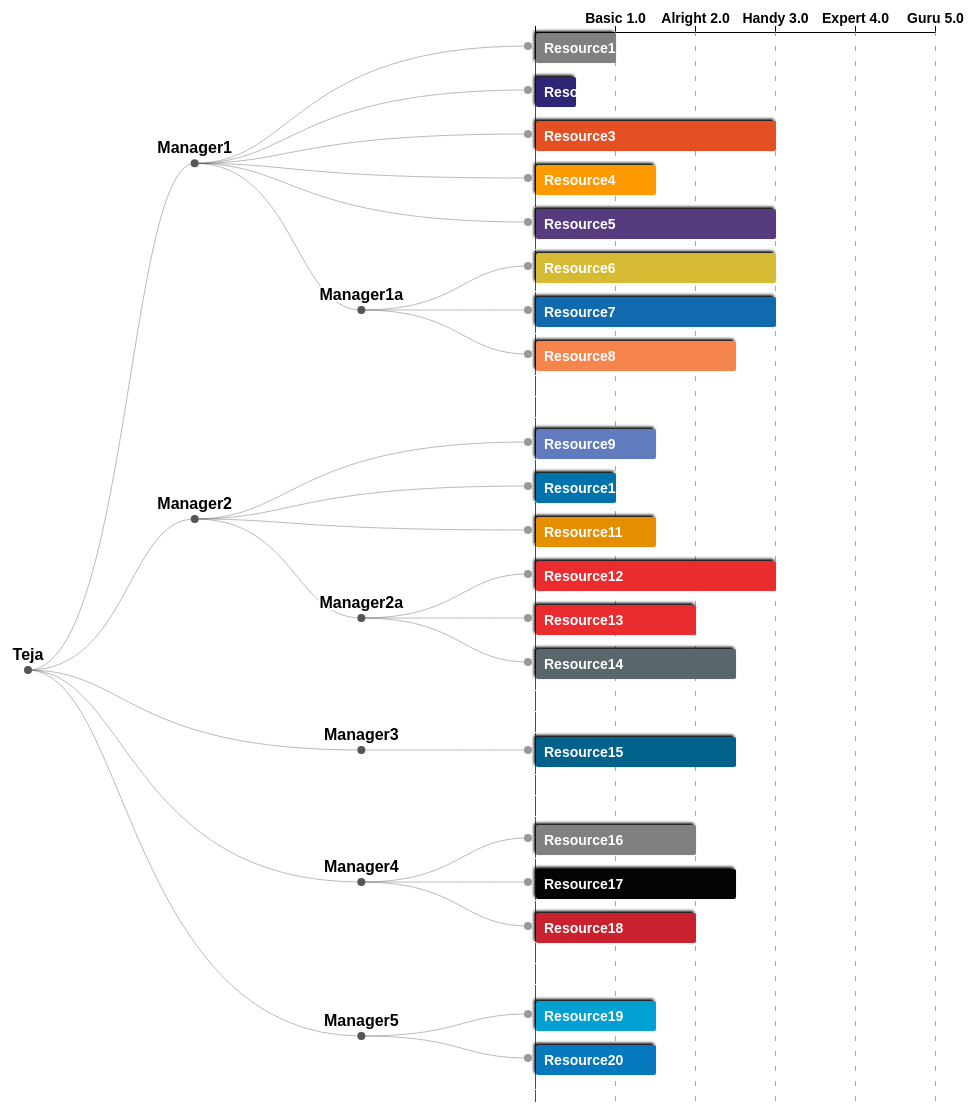
D3 v4 page, settled after 480 driven frames (8 s of simulated time); the page loaded 1 data file(s).


// ── sample.js
/**
 * Srinivasaprasad.a@emc.com
 */
    // main svg
    var svg = d3.select("svg"),
            width = +svg.attr("width"),
            height = +svg.attr("height"),
    g = svg.append("g").attr("transform", "translate(20,0)");       // move right 20px.

    // x-scale and x-axis
    var experienceName = ["", "Basic 1.0","Alright 2.0","Handy 3.0","Expert 4.0","Guru 5.0"];
    var formatSkillPoints = function (d) {
        return experienceName[d % 6];
    }
    var xScale =  d3.scaleLinear()
            .domain([0,5])
            .range([0, 400]);

    var xAxis = d3.axisTop()
            .scale(xScale)
            .ticks(5)
            .tickFormat(formatSkillPoints);

    // Setting up a way to handle the data
    var tree = d3.cluster()                 // This D3 API method setup the Dendrogram datum position.
            .size([height, width - 460])    // Total width - bar chart width = Dendrogram chart width
            .separation(function separate(a, b) {
                return a.parent == b.parent            // 2 levels tree grouping for category
                || a.parent.parent == b.parent
                || a.parent == b.parent.parent ? 0.4 : 0.8;
            });

    var stratify = d3.stratify()            // This D3 API method gives cvs file flat data array dimensions.
            .parentId(function(d) { return d.id.substring(0, d.id.lastIndexOf(".")); });

    d3.csv("skillsdata.csv", row, function(error, data) {
        if (error) throw error;

        var root = stratify(data);
        tree(root);

        // Draw every datum a line connecting to its parent.
        var link = g.selectAll(".link")
                .data(root.descendants().slice(1))
                .enter().append("path")
                .attr("class", "link")
                .attr("d", function(d) {
                    return "M" + d.y + "," + d.x
                            + "C" + (d.parent.y + 100) + "," + d.x
                            + " " + (d.parent.y + 100) + "," + d.parent.x
                            + " " + d.parent.y + "," + d.parent.x;
                });

        // Setup position for every datum; Applying different css classes to parents and leafs.
        var node = g.selectAll(".node")
                .data(root.descendants())
                .enter().append("g")
                .attr("class", function(d) { return "node" + (d.children ? " node--internal" : " node--leaf"); })
                .attr("transform", function(d) { return "translate(" + d.y + "," + d.x + ")"; });

        // Draw every datum a small circle.
        node.append("circle")
                .attr("r", 4);

        // Setup G for every leaf datum.
        var leafNodeG = g.selectAll(".node--leaf")
                .append("g")
                .attr("class", "node--leaf-g")
                .attr("transform", "translate(" + 8 + "," + -13 + ")");

        leafNodeG.append("rect")
                .attr("class","shadow")
                .style("fill", function (d) {return d.data.color;})
                .attr("width", 2)
                .attr("height", 30)
                .attr("rx", 2)
                .attr("ry", 2)
                .transition()
                    .duration(800)
                    .attr("width", function (d) {return xScale(d.data.value);});

        leafNodeG.append("text")
                .attr("dy", 19.5)
                .attr("x", 8)
                .style("text-anchor", "start")
                .text(function (d) {
                    return d.data.id.substring(d.data.id.lastIndexOf(".") + 1);
                });

        // Write down text for every parent datum
        var internalNode = g.selectAll(".node--internal");
        internalNode.append("text")
                .attr("y", -10)
                .style("text-anchor", "middle")
                .text(function (d) {
                    return d.data.id.substring(d.data.id.lastIndexOf(".") + 1);
                });

        // Attach axis on top of the first leaf datum.
        var firstEndNode = g.select(".node--leaf");
            firstEndNode.insert("g")
                    .attr("class","xAxis")
                    .attr("transform", "translate(" + 7 + "," + -14 + ")")
                    .call(xAxis);

            // tick mark for x-axis
            firstEndNode.insert("g")
                    .attr("class", "grid")
                    .attr("transform", "translate(7," + (height - 15) + ")")
                    .call(d3.axisBottom()
                            .scale(xScale)
                            .ticks(5)
                            .tickSize(-height, 0, 0)
                            .tickFormat("")
                    );

        // Emphasize the y-axis baseline.
        svg.selectAll(".grid").select("line")
                .style("stroke-dasharray","20,1")
                .style("stroke","black");

        // The moving ball
        var ballG = svg.insert("g")
                .attr("class","ballG")
                .attr("transform", "translate(" + 1100 + "," + height/2 + ")");
        ballG.insert("circle")
                .attr("class","shadow")
                .style("fill","steelblue")
                .attr("r", 5);
        ballG.insert("text")
                .style("text-anchor", "middle")
                .attr("dy",5)
                .text("0.0");

        // Animation functions for mouse on and off events.
        d3.selectAll(".node--leaf-g")
                .on("mouseover", handleMouseOver)
                .on("mouseout", handleMouseOut);

        function handleMouseOver(d) {
            var leafG = d3.select(this);

            leafG.select("rect")
                    .attr("stroke","#4D4D4D")
                    .attr("stroke-width","2");


            var ballGMovement = ballG.transition()
                    .duration(400)
                    .attr("transform", "translate(" + (d.y
                            + xScale(d.data.value) + 90) + ","
                            + (d.x + 1.5) + ")");

            ballGMovement.select("circle")
                    .style("fill", d.data.color)
                    .attr("r", 18);

            ballGMovement.select("text")
                    .delay(300)
                    .text(Number(d.data.value).toFixed(1));
        }
        function handleMouseOut() {
            var leafG = d3.select(this);

            leafG.select("rect")
                    .attr("stroke-width","0");
        }

    });

    function row(d) {
        return {
            id: d.id,
            value: +d.value,
            color: d.color
        };
    }

### data: skillsdata.csv
id, value, color
Teja, , 
Teja.Manager1, , 
Teja.Manager1.Resource1, 1, #808080
Teja.Manager1.Resource2, 0.5, #2E2575
Teja.Manager1.Resource3, 3, #E54F24
Teja.Manager1.Resource4, 1.5, #FF9900
Teja.Manager1.Resource5, 3, #563B7E
Teja.Manager1.Manager1a, , 
Teja.Manager1.Manager1a.Resource6, 3, #D6BA33
Teja.Manager1.Manager1a.Resource7, 3, #1169AE
Teja.Manager1.Manager1a.Resource8, 2.5, #F6854D
Teja.Manager2, , 
Teja.Manager2.Resource9, 1.5, #617CBE
Teja.Manager2.Resource10, 1, #0073AD
Teja.Manager2.Resource11, 1.5, #E58E00
Teja.Manager2.Manager2a, , 
Teja.Manager2.Manager2a.Resource12, 3, #EB2C2F
Teja.Manager2.Manager2a.Resource13, 2, #EB2C2F
Teja.Manager2.Manager2a.Resource14, 2.5, #59666C
Teja.Manager3, , 
Teja.Manager3.Resource15, 2.5, #00618A
Teja.Manager4, , 
Teja.Manager4.Resource16, 2, #808080
Teja.Manager4.Resource17, 2.5, #040404
Teja.Manager4.Resource18, 2, #CA212F
Teja.Manager5, , 
Teja.Manager5.Resource19, 1.5, #00A0D2
Teja.Manager5.Resource20, 1.5, #0678BE